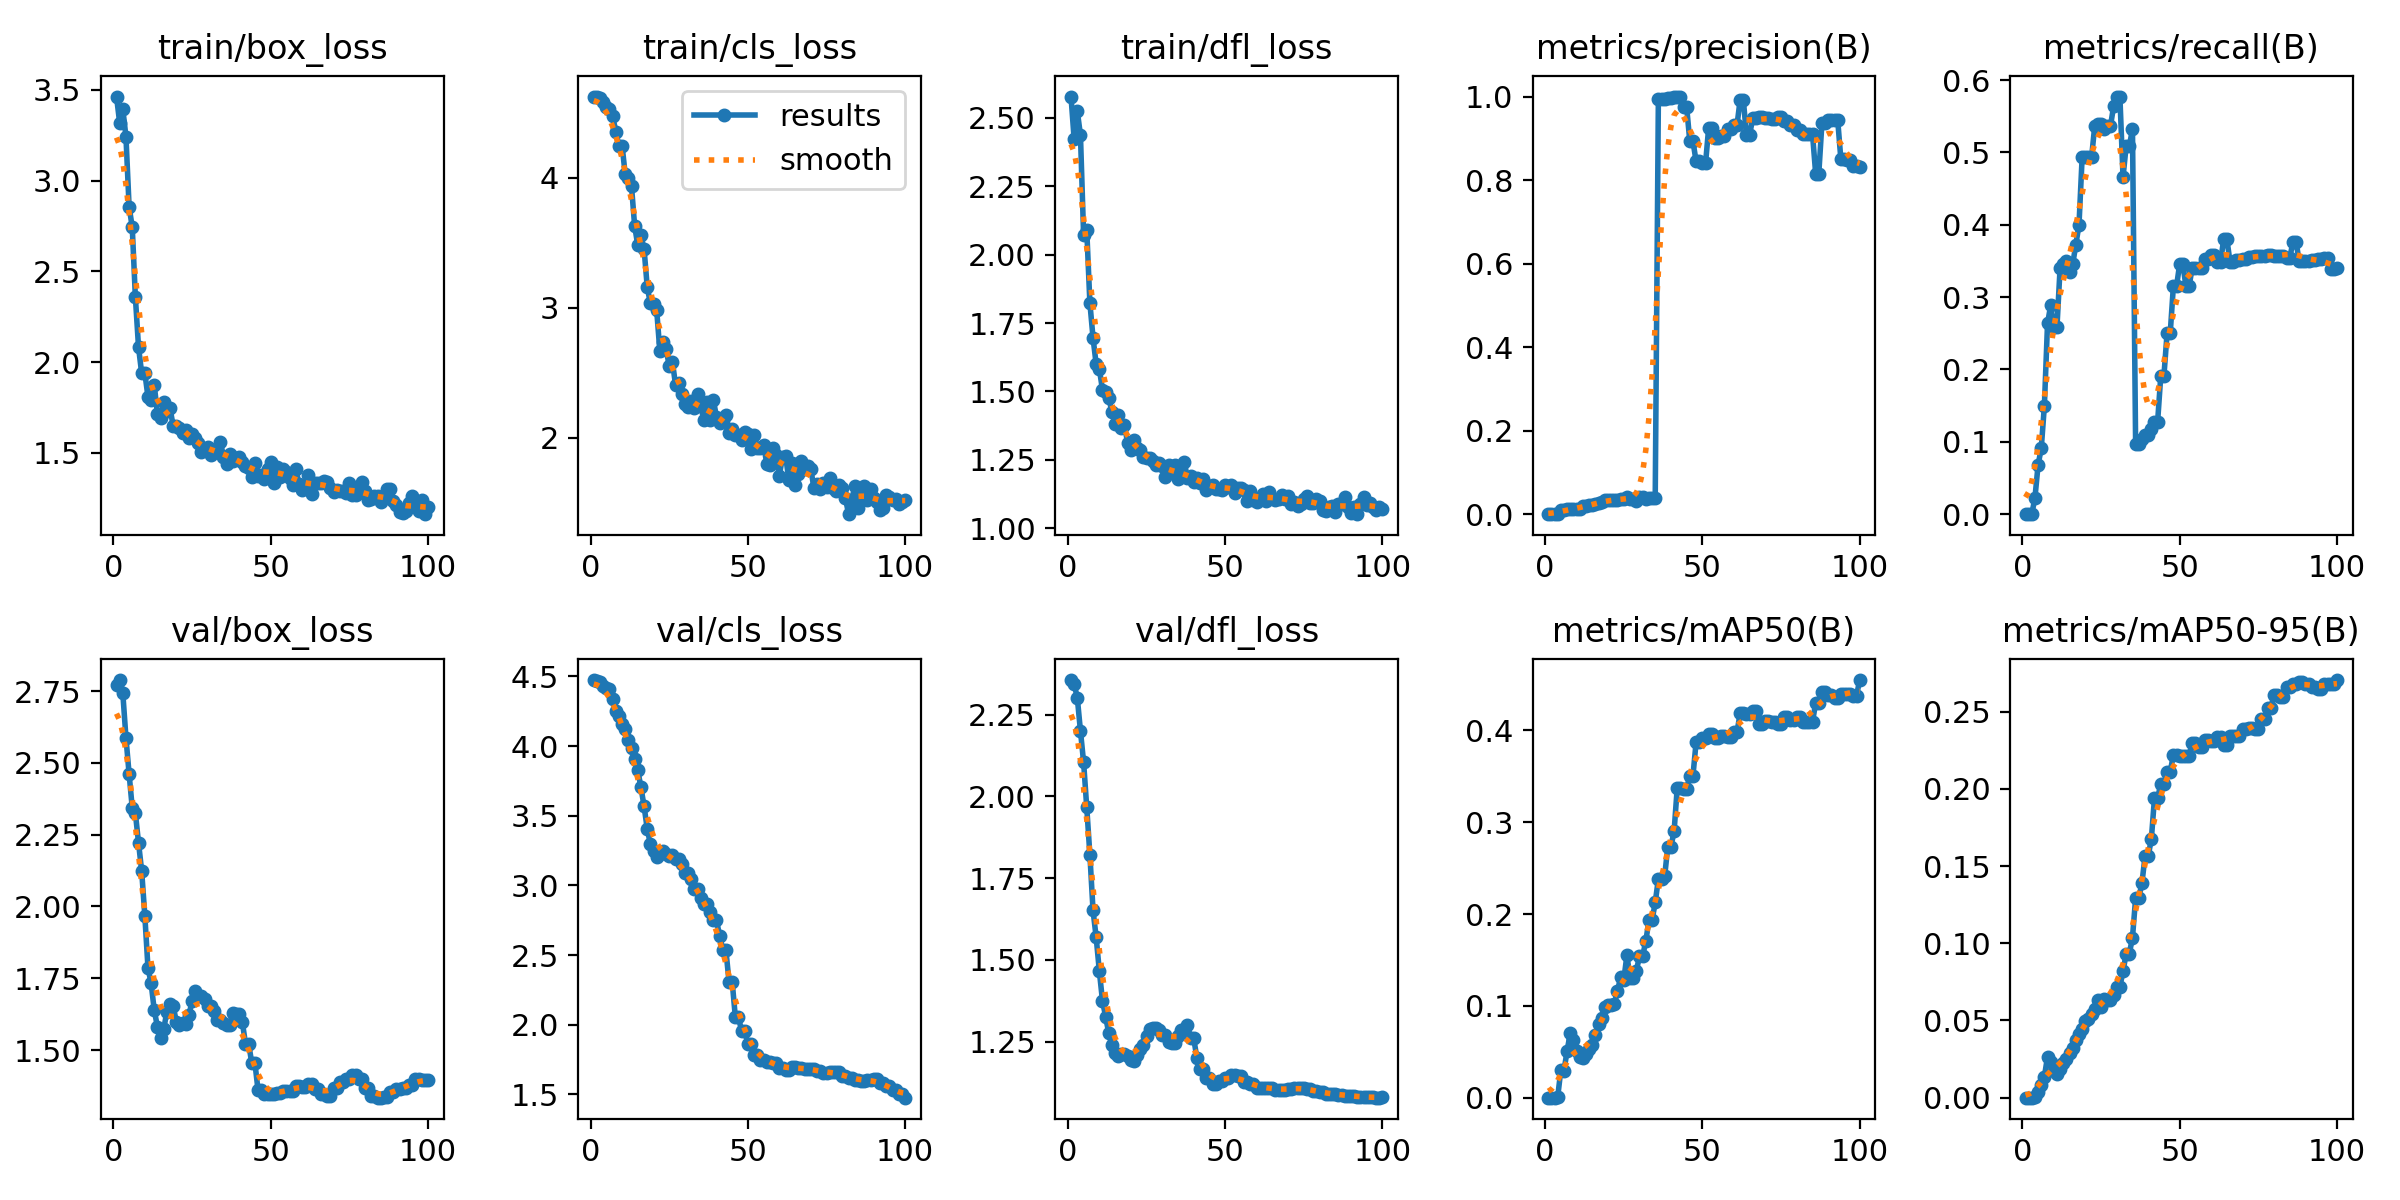

Data behind this chart, as committed beside it:
epoch, train/box_loss, train/cls_loss, train/dfl_loss, metrics/precision(B), metrics/recall(B), metrics/mAP50(B), metrics/mAP50-95(B), val/box_loss, val/cls_loss, val/dfl_loss, lr/pg0, lr/pg1, lr/pg2
1, 3.463, 4.624, 2.578, 0, 0, 0, 0, 2.773, 4.474, 2.356, 6.25e-06, 6.25e-06, 6.25e-06
2, 3.319, 4.626, 2.421, 0, 0, 0, 0, 2.789, 4.466, 2.344, 1.8564e-05, 1.8564e-05, 1.8564e-05
3, 3.394, 4.612, 2.524, 0, 0, 0, 0, 2.743, 4.457, 2.301, 3.0631e-05, 3.0631e-05, 3.0631e-05
4, 3.241, 4.586, 2.437, 0.00126, 0.02273, 0.00082, 0.00025, 2.588, 4.428, 2.2, 4.2451e-05, 4.2451e-05, 4.2451e-05
5, 2.856, 4.548, 2.072, 0.00887, 0.06818, 0.03017, 0.0039, 2.462, 4.415, 2.104, 5.4022e-05, 5.4022e-05, 5.4022e-05
6, 2.743, 4.527, 2.09, 0.00996, 0.09091, 0.0294, 0.00833, 2.343, 4.411, 1.966, 6.5347e-05, 6.5347e-05, 6.5347e-05
7, 2.356, 4.476, 1.823, 0.01134, 0.15, 0.05137, 0.0136, 2.324, 4.339, 1.821, 7.6424e-05, 7.6424e-05, 7.6424e-05
8, 2.082, 4.357, 1.696, 0.01283, 0.2636, 0.07027, 0.02663, 2.222, 4.255, 1.651, 8.7253e-05, 8.7253e-05, 8.7253e-05
9, 1.938, 4.242, 1.599, 0.01192, 0.2886, 0.06331, 0.02315, 2.123, 4.213, 1.569, 9.7835e-05, 9.7835e-05, 9.7835e-05
10, 1.94, 4.249, 1.583, 0.01179, 0.2591, 0.05102, 0.01709, 1.968, 4.157, 1.466, 0.0001082, 0.0001082, 0.0001082
11, 1.809, 4.026, 1.506, 0.01349, 0.2591, 0.04451, 0.01506, 1.787, 4.12, 1.375, 0.0001183, 0.0001183, 0.0001183
12, 1.788, 4.002, 1.496, 0.01877, 0.3409, 0.04368, 0.01881, 1.732, 4.044, 1.326, 0.0001281, 0.0001281, 0.0001281
13, 1.874, 3.934, 1.477, 0.02037, 0.3454, 0.04741, 0.02217, 1.639, 3.984, 1.276, 0.0001377, 0.0001377, 0.0001377
14, 1.713, 3.63, 1.426, 0.0219, 0.35, 0.05293, 0.02519, 1.581, 3.909, 1.239, 0.000147, 0.000147, 0.000147
15, 1.692, 3.482, 1.383, 0.02186, 0.3341, 0.05791, 0.02899, 1.543, 3.825, 1.215, 0.0001561, 0.0001561, 0.0001561
16, 1.778, 3.559, 1.415, 0.02495, 0.3454, 0.0684, 0.0321, 1.573, 3.704, 1.206, 0.000165, 0.000165, 0.000165
17, 1.732, 3.451, 1.366, 0.0267, 0.3727, 0.07993, 0.03736, 1.633, 3.567, 1.213, 0.0001736, 0.0001736, 0.0001736
18, 1.745, 3.16, 1.376, 0.02867, 0.4, 0.08686, 0.04124, 1.659, 3.407, 1.212, 0.0001819, 0.0001819, 0.0001819
19, 1.65, 3.035, 1.311, 0.03454, 0.4932, 0.09854, 0.04462, 1.654, 3.296, 1.206, 0.00019, 0.00019, 0.00019
20, 1.645, 3.03, 1.284, 0.03435, 0.4932, 0.1005, 0.04992, 1.599, 3.248, 1.195, 0.0001979, 0.0001979, 0.0001979
21, 1.635, 2.983, 1.324, 0.03305, 0.4932, 0.1006, 0.05126, 1.586, 3.206, 1.19, 0.0002055, 0.0002055, 0.0002055
22, 1.607, 2.671, 1.292, 0.03292, 0.4932, 0.1022, 0.05443, 1.595, 3.235, 1.21, 0.0002129, 0.0002129, 0.0002129
23, 1.625, 2.741, 1.286, 0.03487, 0.5364, 0.1157, 0.05758, 1.591, 3.248, 1.227, 0.00022, 0.00022, 0.00022
24, 1.58, 2.683, 1.259, 0.03576, 0.5386, 0.1318, 0.06332, 1.621, 3.224, 1.24, 0.0002269, 0.0002269, 0.0002269
25, 1.601, 2.554, 1.258, 0.03701, 0.5386, 0.128, 0.05905, 1.669, 3.209, 1.266, 0.0002335, 0.0002335, 0.0002335
26, 1.58, 2.586, 1.256, 0.04184, 0.5318, 0.1551, 0.06423, 1.706, 3.215, 1.289, 0.0002399, 0.0002399, 0.0002399
27, 1.556, 2.408, 1.245, 0.03573, 0.5364, 0.1308, 0.06316, 1.687, 3.189, 1.29, 0.000246, 0.000246, 0.000246
28, 1.506, 2.422, 1.231, 0.03573, 0.5364, 0.1308, 0.06316, 1.687, 3.189, 1.29, 0.0002519, 0.0002519, 0.0002519
29, 1.519, 2.337, 1.237, 0.03199, 0.5636, 0.1381, 0.06668, 1.679, 3.154, 1.285, 0.0002575, 0.0002575, 0.0002575
30, 1.531, 2.263, 1.226, 0.04155, 0.5773, 0.1543, 0.07196, 1.654, 3.09, 1.27, 0.0002629, 0.0002629, 0.0002629
31, 1.489, 2.238, 1.186, 0.04155, 0.5773, 0.1543, 0.07196, 1.654, 3.09, 1.27, 0.000268, 0.000268, 0.000268
32, 1.513, 2.288, 1.23, 0.03592, 0.4659, 0.1703, 0.08194, 1.637, 3.044, 1.249, 0.0002729, 0.0002729, 0.0002729
33, 1.513, 2.228, 1.203, 0.03809, 0.5091, 0.1932, 0.09328, 1.606, 2.977, 1.247, 0.0002775, 0.0002775, 0.0002775
34, 1.56, 2.341, 1.232, 0.03809, 0.5091, 0.1932, 0.09328, 1.606, 2.977, 1.247, 0.0002819, 0.0002819, 0.0002819
35, 1.478, 2.243, 1.179, 0.03879, 0.5318, 0.2127, 0.1037, 1.594, 2.913, 1.268, 0.0002861, 0.0002861, 0.0002861
36, 1.438, 2.138, 1.186, 0.9936, 0.09739, 0.2382, 0.1292, 1.587, 2.869, 1.286, 0.00029, 0.00029, 0.00029
37, 1.494, 2.279, 1.241, 0.9936, 0.09739, 0.2382, 0.1292, 1.587, 2.869, 1.286, 0.0002936, 0.0002936, 0.0002936
38, 1.457, 2.135, 1.185, 0.9942, 0.1039, 0.2412, 0.1388, 1.627, 2.811, 1.301, 0.000297, 0.000297, 0.000297
39, 1.473, 2.295, 1.193, 0.9969, 0.1095, 0.2735, 0.1565, 1.627, 2.751, 1.26, 0.0003002, 0.0003002, 0.0003002
40, 1.478, 2.163, 1.17, 0.9969, 0.1095, 0.2735, 0.1565, 1.627, 2.751, 1.26, 0.0003031, 0.0003031, 0.0003031
41, 1.451, 2.114, 1.183, 1, 0.1178, 0.29, 0.1675, 1.597, 2.64, 1.201, 0.0003058, 0.0003058, 0.0003058
42, 1.426, 2.131, 1.167, 1, 0.128, 0.3376, 0.1942, 1.523, 2.537, 1.166, 0.0003082, 0.0003082, 0.0003082
43, 1.415, 2.176, 1.179, 1, 0.128, 0.3376, 0.1942, 1.523, 2.537, 1.166, 0.0003104, 0.0003104, 0.0003104
44, 1.368, 2.041, 1.14, 0.9738, 0.1912, 0.3363, 0.2031, 1.454, 2.309, 1.138, 0.0003123, 0.0003123, 0.0003123
45, 1.445, 2.069, 1.156, 0.9738, 0.1912, 0.3363, 0.2031, 1.454, 2.309, 1.138, 0.000314, 0.000314, 0.000314
46, 1.374, 2.02, 1.158, 0.8927, 0.25, 0.3508, 0.2111, 1.359, 2.057, 1.121, 0.0003154, 0.0003154, 0.0003154
47, 1.38, 2.024, 1.142, 0.8927, 0.25, 0.3508, 0.2111, 1.359, 2.057, 1.121, 0.0003166, 0.0003166, 0.0003166
48, 1.357, 1.983, 1.142, 0.8449, 0.3149, 0.3871, 0.2219, 1.348, 1.952, 1.128, 0.0003175, 0.0003175, 0.0003175
49, 1.41, 2.048, 1.14, 0.8449, 0.3149, 0.3871, 0.2219, 1.348, 1.952, 1.128, 0.0003182, 0.0003182, 0.0003182
50, 1.451, 2.032, 1.159, 0.8402, 0.3455, 0.3921, 0.2212, 1.347, 1.864, 1.139, 0.0003186, 0.0003186, 0.0003186
51, 1.336, 1.917, 1.15, 0.8402, 0.3455, 0.3921, 0.2212, 1.347, 1.864, 1.139, 0.0003156, 0.0003156, 0.0003156
52, 1.424, 2.022, 1.157, 0.9258, 0.3151, 0.3963, 0.2216, 1.349, 1.782, 1.148, 0.0003094, 0.0003094, 0.0003094
53, 1.367, 1.925, 1.128, 0.9258, 0.3151, 0.3963, 0.2216, 1.349, 1.782, 1.148, 0.0003033, 0.0003033, 0.0003033
54, 1.411, 1.92, 1.149, 0.9017, 0.3409, 0.3916, 0.23, 1.358, 1.744, 1.144, 0.0002971, 0.0002971, 0.0002971
55, 1.396, 1.944, 1.146, 0.9017, 0.3409, 0.3916, 0.23, 1.358, 1.744, 1.144, 0.0002909, 0.0002909, 0.0002909
56, 1.363, 1.803, 1.139, 0.9065, 0.3409, 0.3937, 0.2271, 1.358, 1.73, 1.126, 0.0002847, 0.0002847, 0.0002847
57, 1.321, 1.793, 1.099, 0.9065, 0.3409, 0.3937, 0.2271, 1.358, 1.73, 1.126, 0.0002785, 0.0002785, 0.0002785
58, 1.41, 1.92, 1.136, 0.9231, 0.3533, 0.3926, 0.2315, 1.376, 1.729, 1.12, 0.0002723, 0.0002723, 0.0002723
59, 1.331, 1.867, 1.104, 0.9231, 0.3533, 0.3926, 0.2315, 1.376, 1.729, 1.12, 0.0002661, 0.0002661, 0.0002661
60, 1.295, 1.711, 1.096, 0.9316, 0.3577, 0.3982, 0.2309, 1.373, 1.689, 1.108, 0.0002599, 0.0002599, 0.0002599
... 40 more rows
